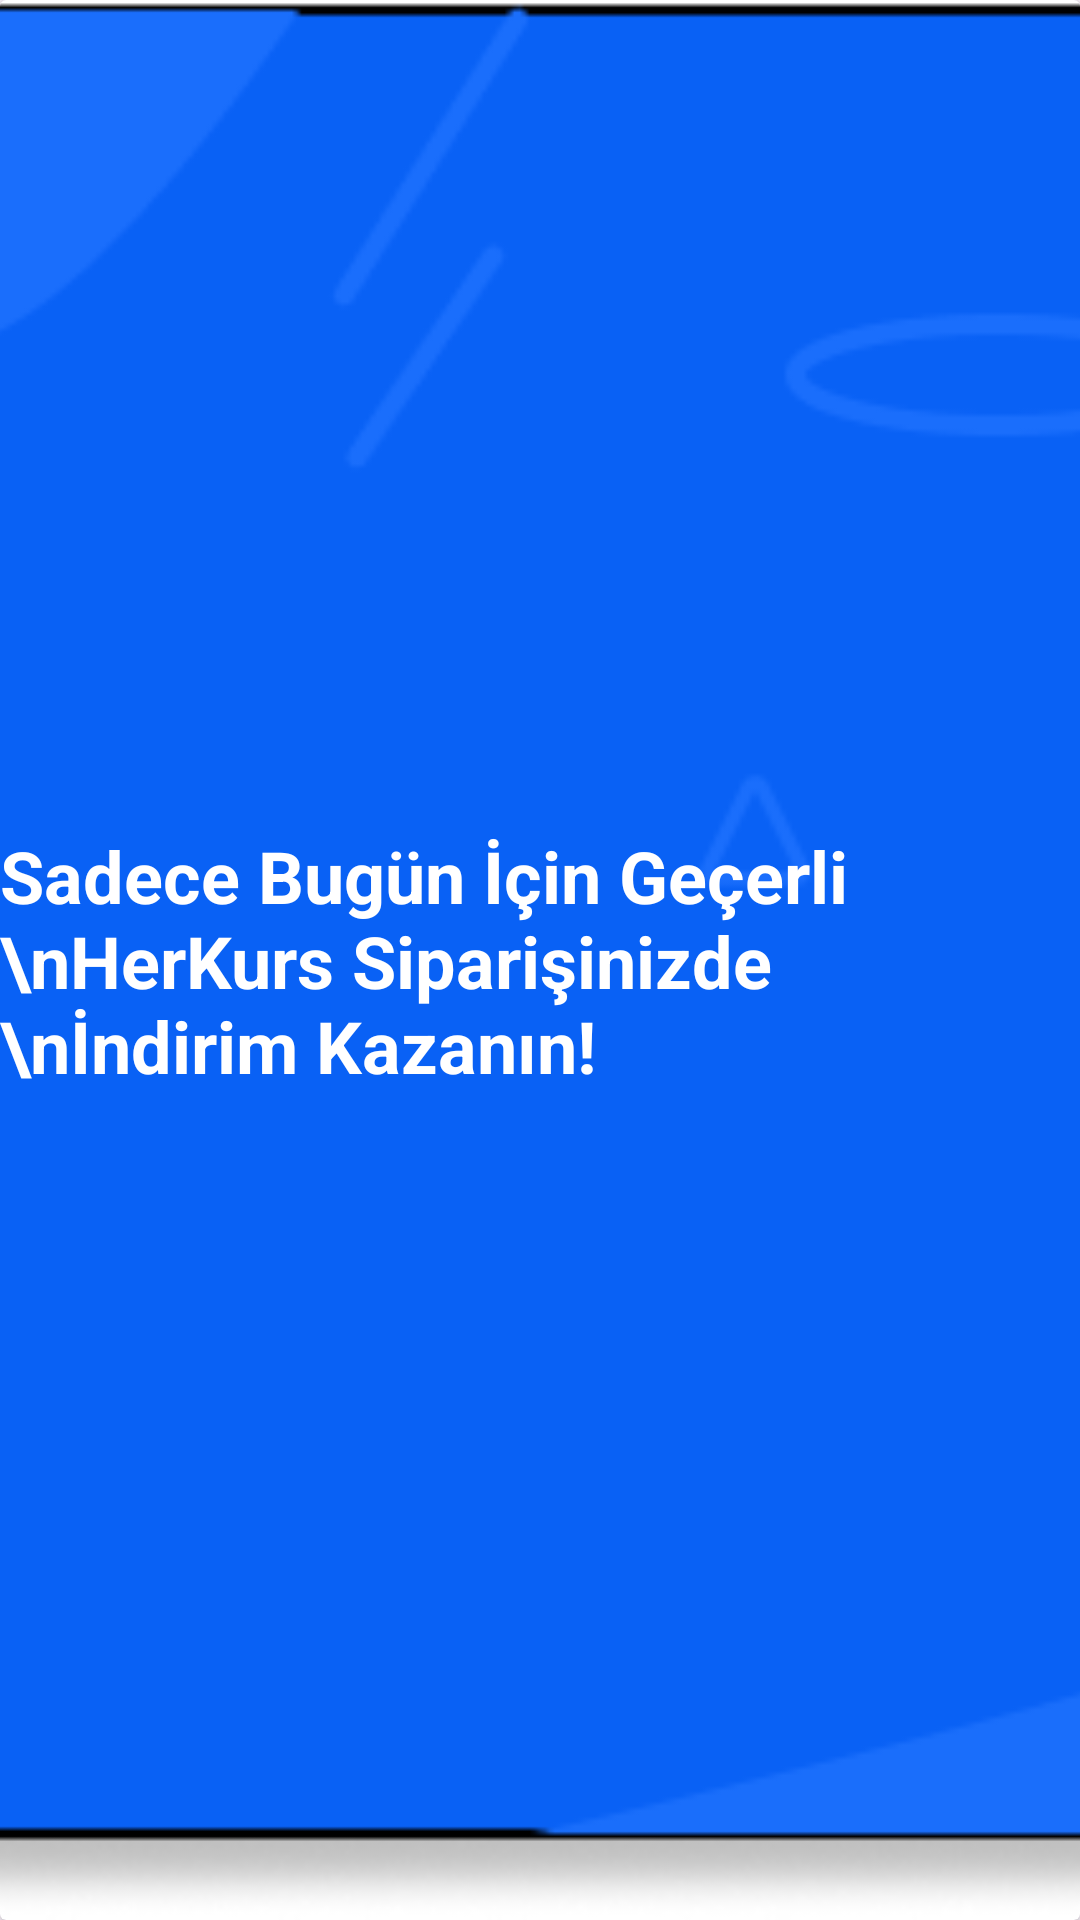

Reconstruct the res/layout file that produces this screen, plus the resources it refers to.
<!-- AndroidManifest.xml: application theme Theme.LearnConnect -->
<!-- res/layout/card_layout_homefragment.xml -->
<?xml version="1.0" encoding="utf-8"?>
<androidx.cardview.widget.CardView xmlns:android="http://schemas.android.com/apk/res/android"
    xmlns:app="http://schemas.android.com/apk/res-auto"
    xmlns:tools="http://schemas.android.com/tools"
    android:layout_width="match_parent"
    android:background="@android:color/transparent"
    android:layout_height="200dp">


    <androidx.constraintlayout.widget.ConstraintLayout
        android:layout_width="match_parent"
        android:layout_height="match_parent">


        <ImageView
            android:id="@+id/imageView"
            android:layout_width="match_parent"
            android:layout_height="match_parent"
            android:scaleType="centerCrop"
            android:src="@drawable/img_1"
            app:layout_constraintBottom_toBottomOf="parent"
            app:layout_constraintEnd_toEndOf="parent"
            app:layout_constraintHorizontal_bias="0.0"
            app:layout_constraintStart_toStartOf="parent"
            app:layout_constraintTop_toTopOf="parent"
            app:layout_constraintVertical_bias="0.0" />

        <TextView
            android:id="@+id/textView"
            android:layout_width="wrap_content"
            android:layout_height="wrap_content"
            android:layout_alignParentBottom="true"
            android:layout_margin="8dp"
            android:layout_marginStart="24dp"
            android:layout_marginEnd="32dp"

            android:paddingRight="20dp"
            android:text="Sadece Bugün İçin Geçerli \nHerKurs Siparişinizde \nİndirim Kazanın!"
            android:textColor="#FFFFFF"
            android:textSize="24sp"
            android:textStyle="bold"
            app:layout_constraintBottom_toBottomOf="parent"
            app:layout_constraintEnd_toEndOf="parent"
            app:layout_constraintStart_toStartOf="parent"
            app:layout_constraintTop_toTopOf="parent" />
    </androidx.constraintlayout.widget.ConstraintLayout>

</androidx.cardview.widget.CardView>
<!-- resources referenced by this layout -->
<resources>
  <!-- drawable img_1: png bitmap (drawable, 22588 bytes) -->
  <style name="Theme.LearnConnect" parent="Base.Theme.LearnConnect" />
  <style name="Base.Theme.LearnConnect" parent="Theme.Material3.Light.NoActionBar">
          
          
      </style>
</resources>
